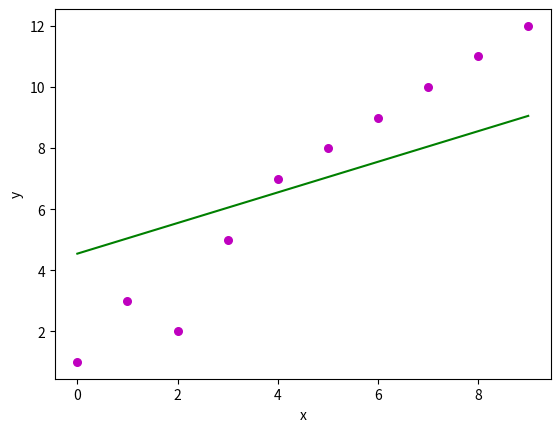

Write Python code to recreate this figure.
# predicted response vector
# y_pred = b[0] + b[1]*x
import numpy as np
import matplotlib.pyplot as plt


def estimate_coefficient(x, y):
    """Determine the coefficient of estimation
    """
    # number of observations/points
    n = np.size(x)

    # mean of x and y vector
    m_x = np.mean(x)
    m_y = np.mean(y)

    # Calculating cross-deviation and deviation about x
    SS_xy = np.sum(y * x) - n * m_y * m_x
    SS_xx = np.sum(y * x) - n * m_x * m_x

    # Calculating regression coefficients
    b_1 = SS_xy / SS_xx
    b_0 = m_y - b_1 * m_x

    return b_0, b_1


def plot_regression(x, y, b):
    """Plot the Simple Linear Regression"""
    plt.scatter(x, y,
                color="m", marker="o", s=30)
    # predicted response vector
    y_pred = b[0] + b[1] * x

    # plotting the regression line
    plt.plot(x, y_pred, color="g")

    # putting labels
    plt.xlabel("x")
    plt.ylabel("y")

    # function to show the plot
    plt.show()


def main():
    """main function"""
    # observations / data
    x = np.array([0, 1, 2, 3, 4, 5, 6, 7, 8, 9])
    y = np.array([1, 3, 2, 5, 7, 8, 9, 10, 11, 12])

    # estimating coefficients
    b = estimate_coefficient(x, y)
    print(f'Co-efficients are: {b[0]} and {b[1]}')

    # plotting the regression line
    plot_regression(x, y, b)


if __name__ == "__main__":
    main()
